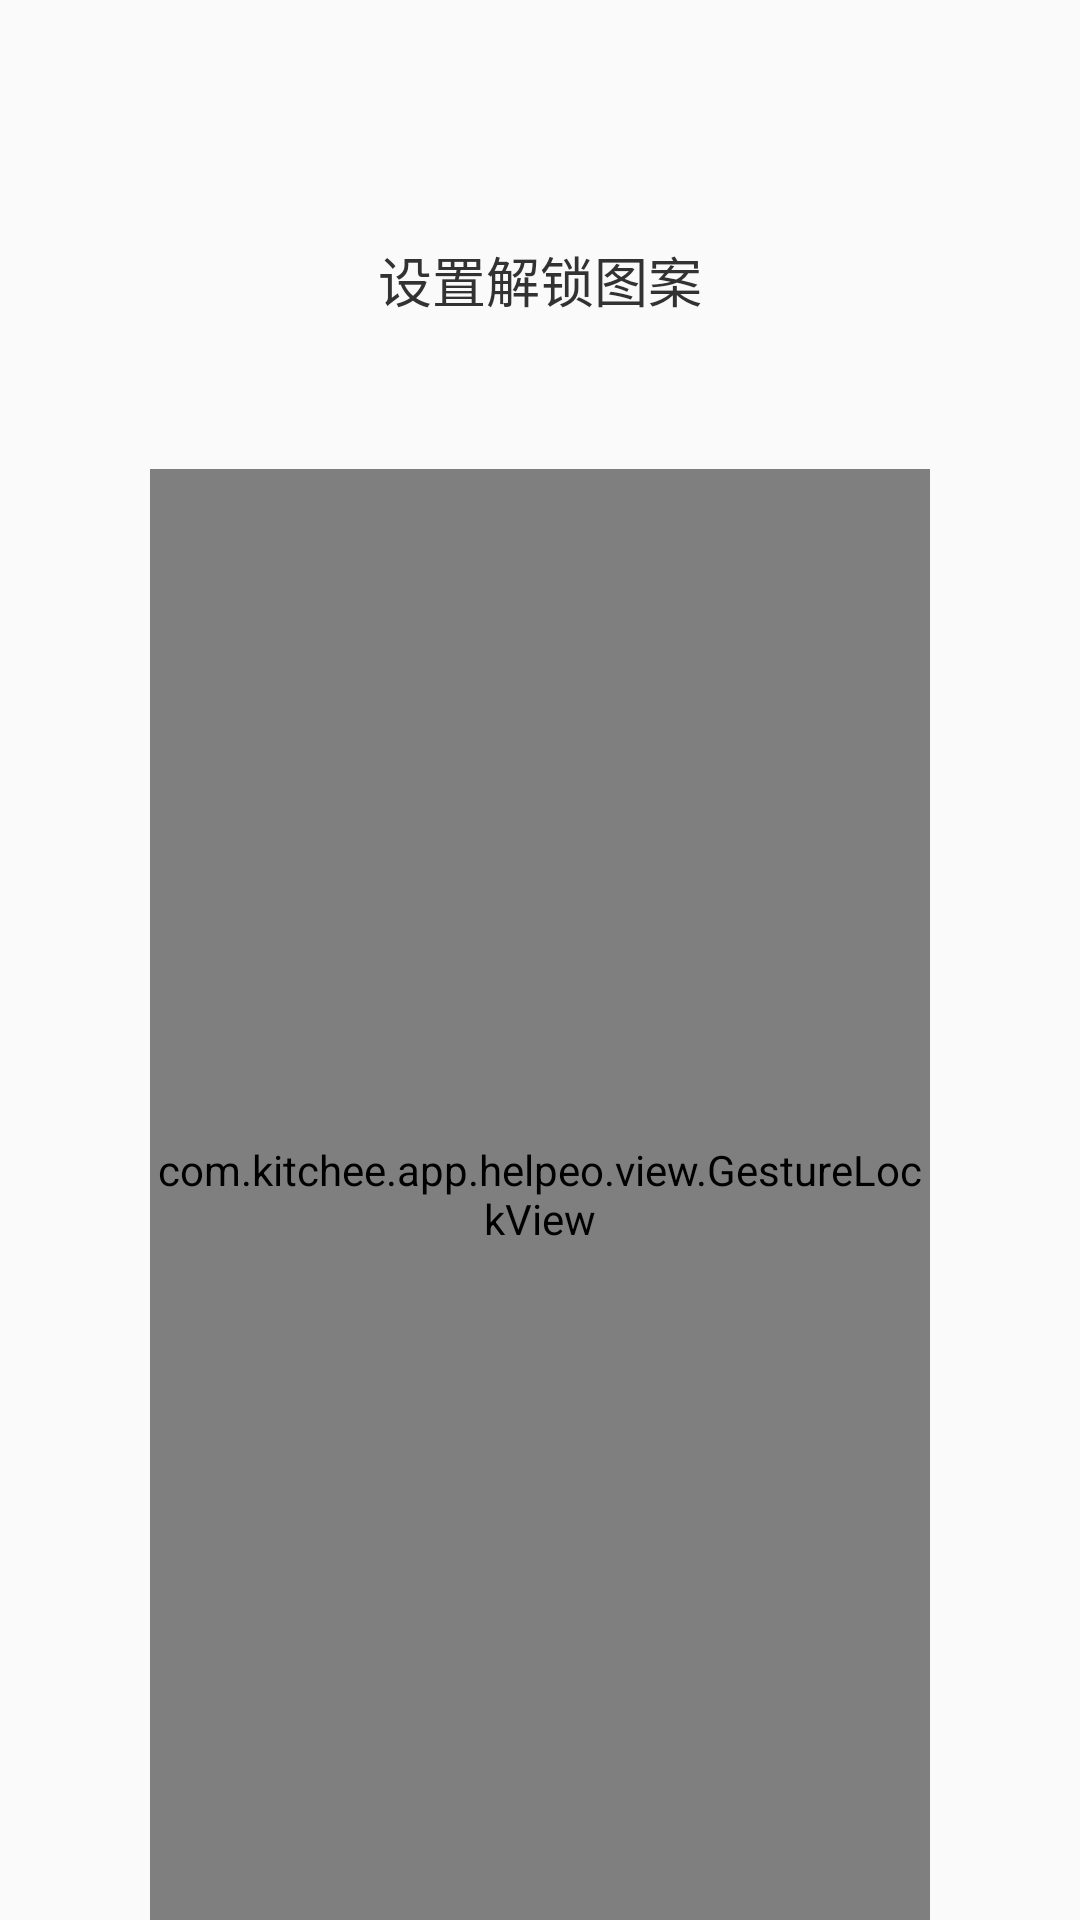

This screen was rendered from an Android layout file. Write that file and the resources it references.
<!-- AndroidManifest.xml: application theme AppTheme -->
<!-- res/layout/activity_pattern_setting.xml -->
<?xml version="1.0" encoding="utf-8"?>
<LinearLayout xmlns:android="http://schemas.android.com/apk/res/android"
    android:layout_width="match_parent"
    android:layout_height="match_parent"
    xmlns:app="http://schemas.android.com/apk/res-auto"
    android:orientation="vertical">
    
    <TextView
        android:id="@+id/text"
        android:layout_width="wrap_content"
        android:layout_height="wrap_content" 
        android:textSize="18sp"
        android:textColor="#323232"
        android:text="设置解锁图案"
        android:layout_gravity="center"
        android:layout_marginTop="80dp"
        />
    
    <com.kitchee.app.helpeo.view.GestureLockView
        android:id="@+id/gusture_lock_view"
        android:layout_width="match_parent"
        android:layout_height="match_parent"
        android:layout_marginTop="50dp"
        android:layout_marginLeft="50dp"
        android:layout_marginRight="50dp"
        app:lineWidth="3dp"
        app:normalColor="#2196f3"
        app:correctColor="#3fffb3"
        app:selectColor="#3f51b3"
        app:wrongColor="#f21242"
        />

    <LinearLayout
        android:id="@+id/linearLayout_container"
        android:layout_width="match_parent"
        android:layout_height="80dp"
        android:orientation="horizontal"
        android:visibility="gone"
        >
        <TextView
            android:id="@+id/forget_psw"
            android:layout_width="0dp"
            android:layout_height="match_parent"
            android:layout_weight="1"
            android:text="忘记手势密码"
            android:textSize="16sp"
            android:textColor="#2196f3"
            android:gravity="center"
            />
        <TextView
            android:id="@+id/switch_login"
            android:layout_width="0dp"
            android:layout_height="match_parent"
            android:layout_weight="1"
            android:text="切换登录方式"
            android:textSize="16sp"
            android:textColor="#2196f3"
            android:gravity="center"
            />

    </LinearLayout>



</LinearLayout>
<!-- resources referenced by this layout -->
<resources>
  <style name="AppTheme" parent="@style/AppBaseTheme">
          
          <item name="colorPrimary">@color/colorPrimary</item>
          <item name="colorPrimaryDark">@color/colorPrimaryDark</item>
          <item name="colorAccent">@color/colorAccent</item>
      </style>
  <style name="AppBaseTheme" parent="@style/Theme.AppCompat.Light.NoActionBar">
          <item name="android:windowIsTranslucent">true</item>
          <item name="windowNoTitle">true</item>
          <item name="android:windowNoTitle">true</item>
          
      </style>
  <color name="colorPrimary">#3F51B5</color>
  <color name="colorPrimaryDark">#303F9F</color>
  <color name="colorAccent">#FF4081</color>
</resources>
